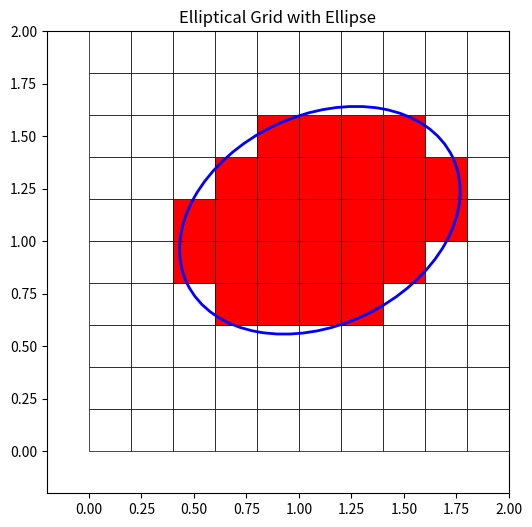

Source code (Python):
import numpy as np
import matplotlib.pyplot as plt
from matplotlib.patches import Ellipse, Rectangle

# 定义判断点是否在椭圆内的函数
def isPtInEllipsoid(pt, center, aSquaInv, bSquaInv, theta):
    """
    判断点是否在椭圆内。
    
    参数:
    pt: 点的坐标 (x, y)
    center: 椭圆中心的坐标 (cx, cy)
    aSquaInv: 半长轴的平方的倒数 1/a^2
    bSquaInv: 半短轴的平方的倒数 1/b^2
    theta: 椭圆的旋转角度（单位：度）
    
    返回:
    True 如果点在椭圆内，否则返回 False
    """
    x, y = pt
    cx, cy = center
    x_centered = x - cx
    y_centered = y - cy
    
    theta_rad = np.deg2rad(theta)
    x_rotated = x_centered * np.cos(theta_rad) + y_centered * np.sin(theta_rad)
    y_rotated = -x_centered * np.sin(theta_rad) + y_centered * np.cos(theta_rad)
    
    return (x_rotated**2 * aSquaInv) + (y_rotated**2 * bSquaInv) <= 1

# 定义栅格参数
grid_min_x, grid_min_y = 0, 0
grid_max_x, grid_max_y = 2, 2
resolution = 0.2

# 定义椭圆参数
ellipse_center_x, ellipse_center_y = 1.1, 1.1
semi_major_axis = resolution * 3 + resolution/2  # 半长轴 
semi_minor_axis = resolution * 2 + resolution/2  # 半短轴
rotation_angle = -154.699  # 旋转角度（单位：度）

# 计算 a^2 和 b^2 的倒数
aSquaInv = 1 / (semi_major_axis ** 2)
bSquaInv = 1 / (semi_minor_axis ** 2)

# 创建栅格
x = np.arange(grid_min_x, grid_max_x, resolution)
y = np.arange(grid_min_y, grid_max_y, resolution)
X, Y = np.meshgrid(x, y)

# 绘制结果
plt.figure(figsize=(6, 6))
for i in range(X.shape[0]):
    for j in range(X.shape[1]):
        # 栅格的左下角坐标
        grid_x = X[i, j]
        grid_y = Y[i, j]
        # 栅格中心点坐标
        grid_center_x = grid_x + resolution / 2
        grid_center_y = grid_y + resolution / 2
        # 判断栅格中心点是否在椭圆内
        if isPtInEllipsoid((grid_center_x, grid_center_y), 
                           (ellipse_center_x, ellipse_center_y), 
                           aSquaInv, bSquaInv, rotation_angle):
            color = 'red'
        else:
            color = 'white'
        # 绘制栅格
        rectangle = Rectangle((grid_x, grid_y), resolution, resolution,
                              facecolor=color, edgecolor='black', linewidth=0.5)
        plt.gca().add_patch(rectangle)

# 绘制椭圆
ellipse = Ellipse(xy=(ellipse_center_x, ellipse_center_y),
                  width=2 * semi_major_axis, height=2 * semi_minor_axis,
                  angle=rotation_angle, edgecolor='blue', facecolor='none', linewidth=2)
plt.gca().add_patch(ellipse)

# 设置绘图范围和比例
plt.xlim(grid_min_x - resolution, grid_max_x)
plt.ylim(grid_min_y - resolution, grid_max_y)
plt.gca().set_aspect('equal', adjustable='box')
plt.title("Elliptical Grid with Ellipse")
plt.show()




"""
old version
"""
# import numpy as np
# import matplotlib.pyplot as plt
# from matplotlib.patches import Ellipse, Rectangle

# # 定义栅格参数
# grid_min_x, grid_min_y = 0, 0
# grid_max_x, grid_max_y = 2, 2
# resolution = 0.25

# # 定义椭圆参数
# ellipse_center_x, ellipse_center_y = 1, 1
# semi_major_axis = 1.0  # 半长轴
# semi_minor_axis = 0.5  # 半短轴
# rotation_angle = 30  # 旋转角度（单位：度）

# # 创建栅格
# x = np.arange(grid_min_x, grid_max_x, resolution)
# y = np.arange(grid_min_y, grid_max_y, resolution)
# X, Y = np.meshgrid(x, y)

# # 将栅格左下角坐标转换为相对于椭圆中心的坐标
# X_centered = X + resolution / 2 - ellipse_center_x
# Y_centered = Y + resolution / 2 - ellipse_center_y

# # 旋转坐标（如果需要）
# rotation_angle_rad = np.deg2rad(rotation_angle)
# X_rotated = X_centered * np.cos(rotation_angle_rad) + Y_centered * np.sin(rotation_angle_rad)
# Y_rotated = -X_centered * np.sin(rotation_angle_rad) + Y_centered * np.cos(rotation_angle_rad)

# # 判断每个点是否在椭圆内
# ellipse_mask = (X_rotated**2 / semi_major_axis**2) + (Y_rotated**2 / semi_minor_axis**2) <= 1

# # 绘制结果
# plt.figure(figsize=(6, 6))
# for i in range(X.shape[0]):
#     for j in range(X.shape[1]):
#         # 栅格的左下角坐标
#         grid_x = X[i, j]
#         grid_y = Y[i, j]
#         # 栅格的颜色
#         color = 'red' if ellipse_mask[i, j] else 'white'
#         # 绘制栅格
#         rectangle = Rectangle((grid_x, grid_y), resolution, resolution,
#                               facecolor=color, edgecolor='black', linewidth=0.5)
#         plt.gca().add_patch(rectangle)

# # 绘制椭圆
# ellipse = Ellipse(xy=(ellipse_center_x, ellipse_center_y),
#                   width=2 * semi_major_axis, height=2 * semi_minor_axis,
#                   angle=rotation_angle, edgecolor='blue', facecolor='none', linewidth=2)
# plt.gca().add_patch(ellipse)

# # 设置绘图范围和比例
# plt.xlim(grid_min_x - resolution, grid_max_x)
# plt.ylim(grid_min_y - resolution, grid_max_y)
# plt.gca().set_aspect('equal', adjustable='box')
# plt.title("Elliptical Grid with Ellipse")
# plt.show()